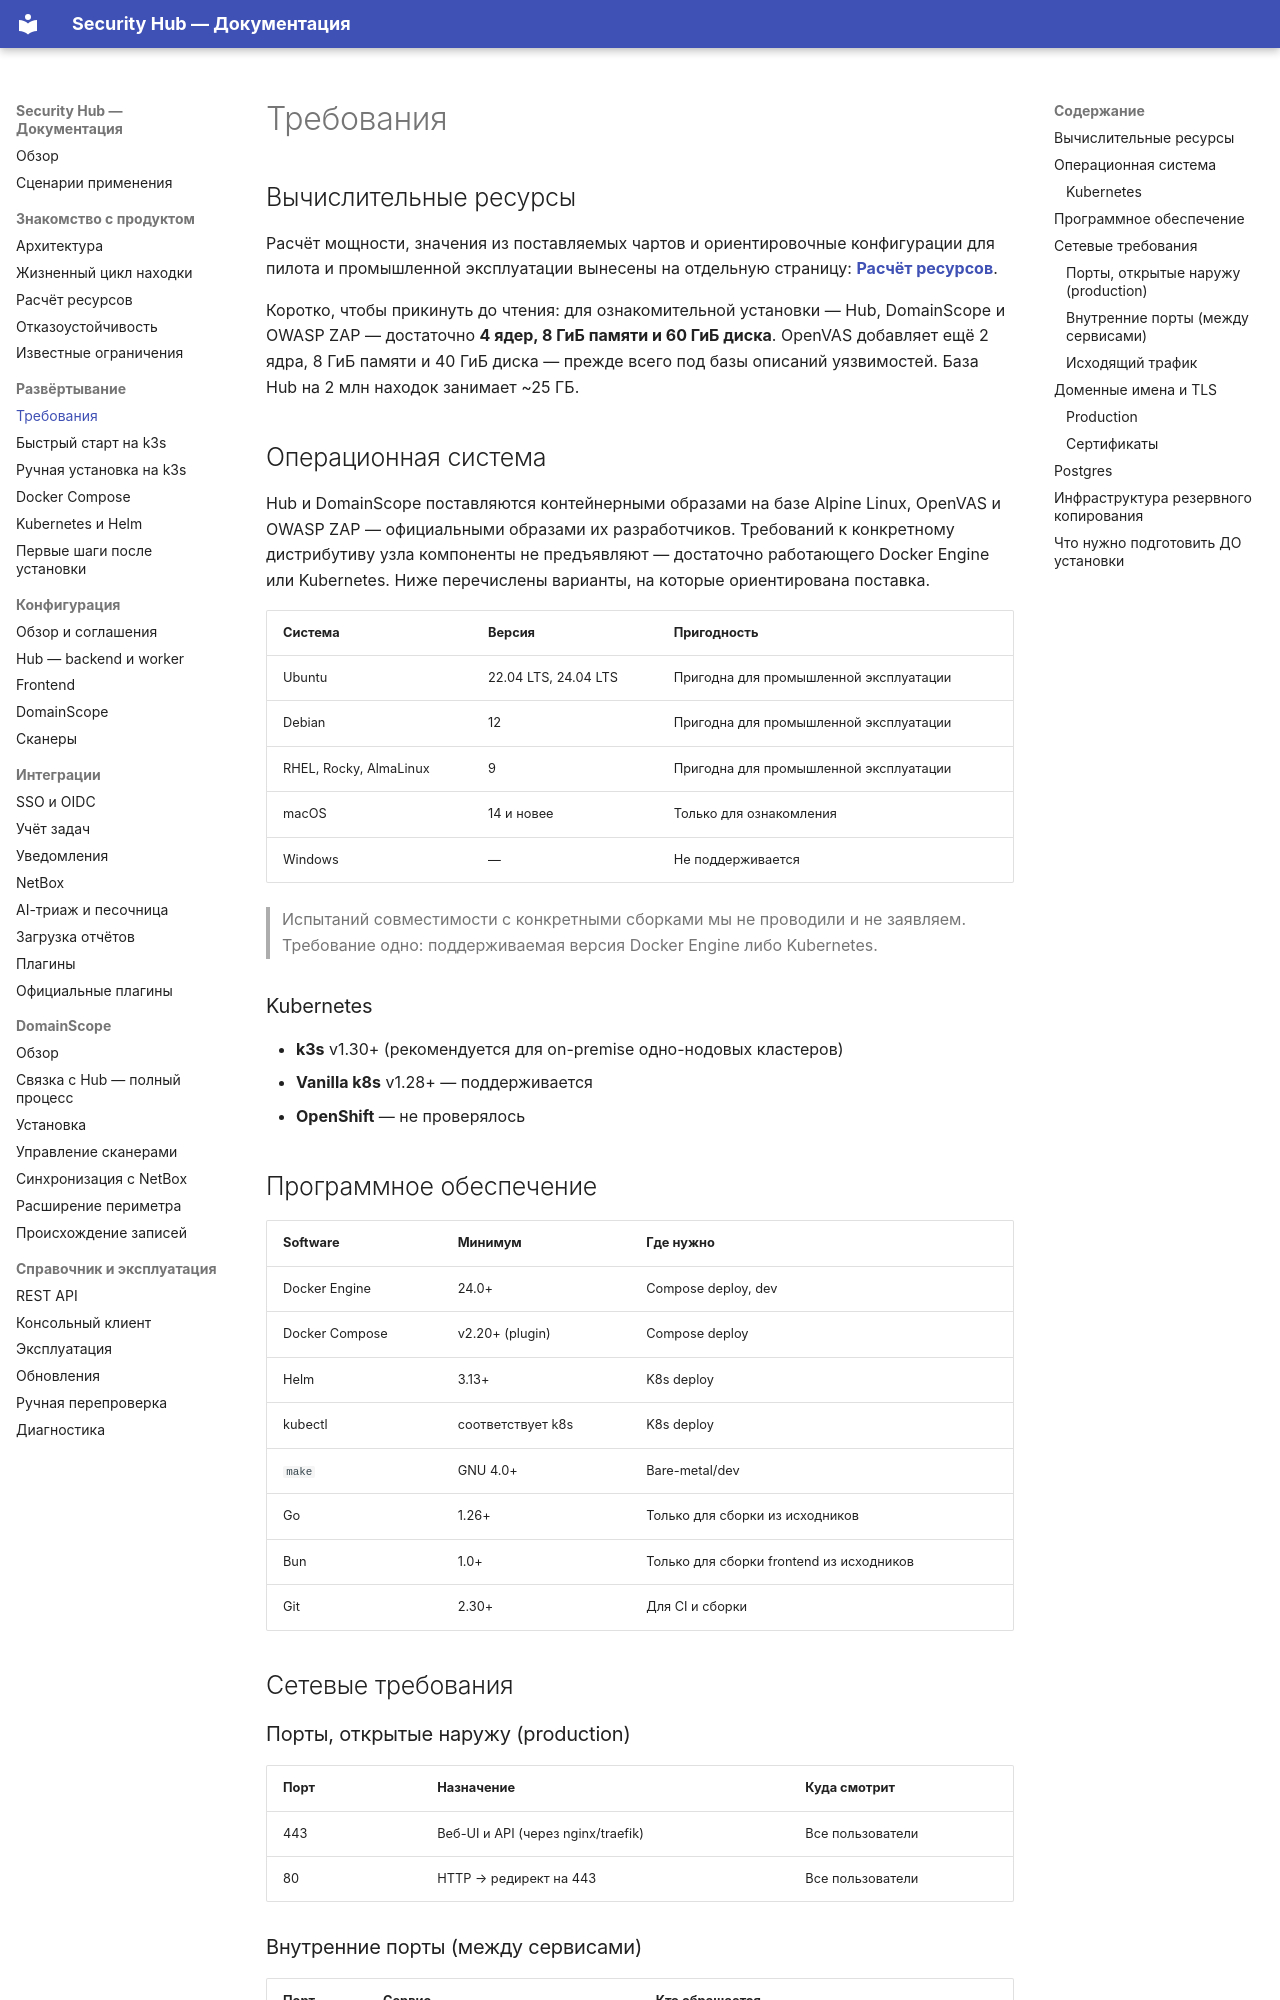

repository: s3m4rgl/hub-docs · page: prerequisites/index.html · generator: mkdocs

# Требования

## Вычислительные ресурсы

Расчёт мощности, значения из поставляемых чартов и ориентировочные
конфигурации для пилота и промышленной эксплуатации вынесены на отдельную
страницу: **[Расчёт ресурсов](sizing.md)**.

Коротко, чтобы прикинуть до чтения: для ознакомительной установки — Hub,
DomainScope и OWASP ZAP — достаточно **4 ядер, 8 ГиБ памяти и 60 ГиБ
диска**. OpenVAS добавляет ещё 2 ядра, 8 ГиБ памяти и 40 ГиБ диска — прежде
всего под базы описаний уязвимостей. База Hub на 2 млн находок занимает
~25 ГБ.

## Операционная система

Hub и DomainScope поставляются контейнерными образами на базе Alpine Linux,
OpenVAS и OWASP ZAP — официальными образами их разработчиков. Требований к
конкретному дистрибутиву узла компоненты не предъявляют — достаточно
работающего Docker Engine или Kubernetes. Ниже перечислены варианты, на
которые ориентирована поставка.

| Система | Версия | Пригодность |
| --- | --- | --- |
| Ubuntu | 22.04 LTS, 24.04 LTS | Пригодна для промышленной эксплуатации |
| Debian | 12 | Пригодна для промышленной эксплуатации |
| RHEL, Rocky, AlmaLinux | 9 | Пригодна для промышленной эксплуатации |
| macOS | 14 и новее | Только для ознакомления |
| Windows | — | Не поддерживается |

> Испытаний совместимости с конкретными сборками мы не проводили и не
> заявляем. Требование одно: поддерживаемая версия Docker Engine либо
> Kubernetes.

### Kubernetes

- **k3s** v1.30+ (рекомендуется для on-premise одно-нодовых кластеров)
- **Vanilla k8s** v1.28+ — поддерживается
- **OpenShift** — не проверялось

## Программное обеспечение

| Software       | Минимум           | Где нужно                                |
| -------------- | ----------------- | ---------------------------------------- |
| Docker Engine  | 24.0+             | Compose deploy, dev                      |
| Docker Compose | v2.20+ (plugin)   | Compose deploy                           |
| Helm           | 3.13+             | K8s deploy                               |
| kubectl        | соответствует k8s | K8s deploy                               |
| `make`         | GNU 4.0+          | Bare-metal/dev                           |
| Go             | 1.26+             | Только для сборки из исходников          |
| Bun            | 1.0+              | Только для сборки frontend из исходников |
| Git            | 2.30+             | Для CI и сборки                          |

## Сетевые требования

### Порты, открытые наружу (production)

| Порт | Назначение                         | Куда смотрит     |
| ---- | ---------------------------------- | ---------------- |
| 443  | Веб-UI и API (через nginx/traefik) | Все пользователи |
| 80   | HTTP → редирект на 443             | Все пользователи |
